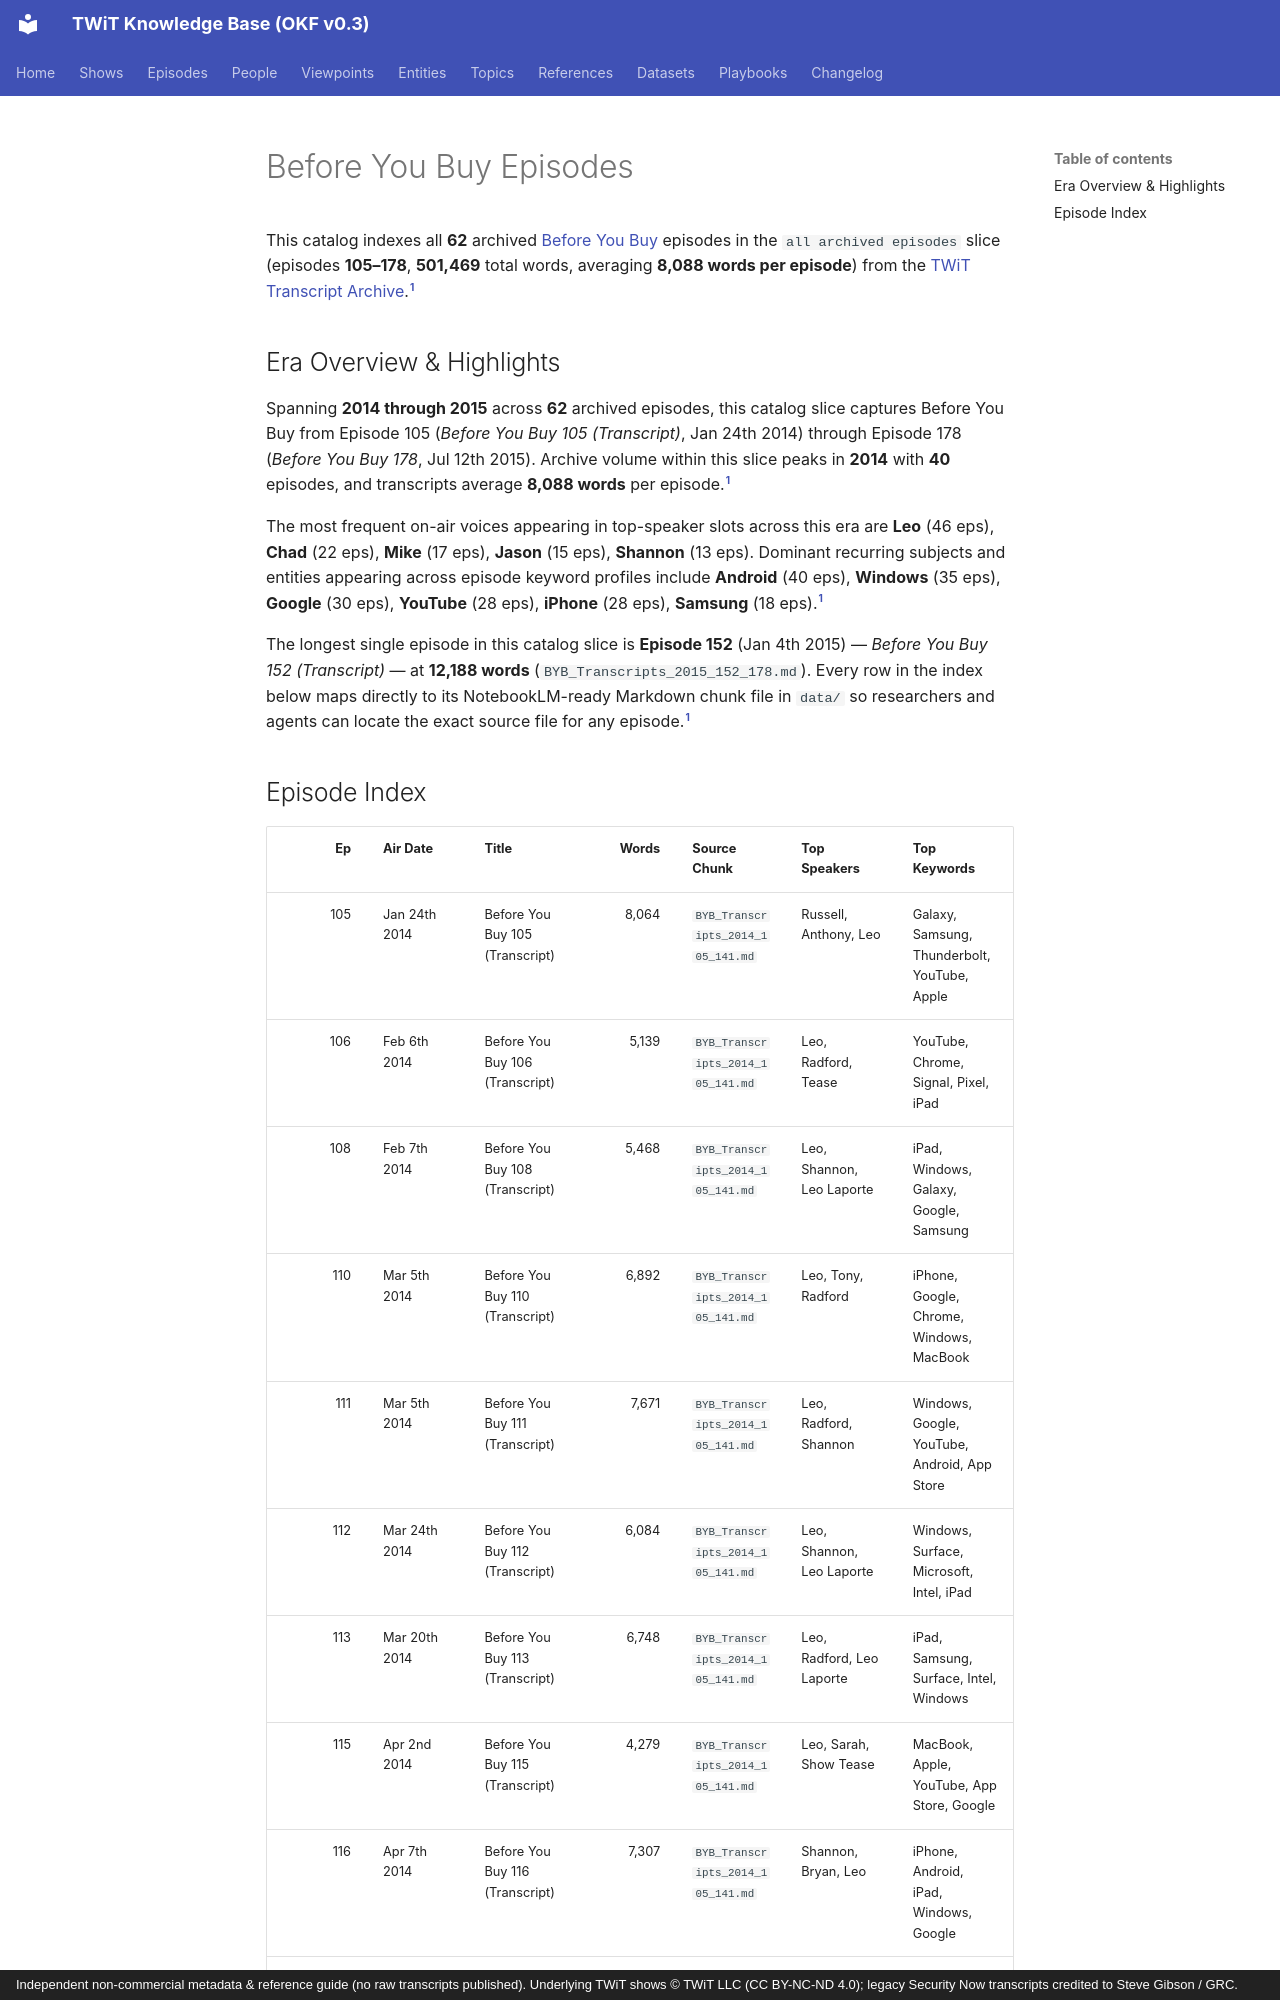

repository: jscott5811/twit-okf-site · page: episodes/byb/index.html · generator: mkdocs · copyright: Independent non-commercial metadata & reference guide (no raw transcripts published). Underlying TWiT shows © TWiT LLC (CC BY-NC-ND 4.0); legacy Security Now transcripts credited to Steve Gibson / GRC.

---
type: episode-catalog
title: "Before You Buy Episodes"
description: "Complete episode-level index of 62 Before You Buy (BYB) episodes (all archived episodes, ep 105–178, 501,469 words)."
tags: [twit, episodes, byb]
generated:
  by: "antigravity/gemini-4-neon-medium"
  at: "2026-11-23T22:50:24Z"
sources:
  - id: "byb-md"
    resource: "local archive data/BYB_Transcripts_*.md"
    title: "Before You Buy processed Markdown transcript chunks"
---

This catalog indexes all **62** archived [Before You Buy](../shows/byb.md) episodes in the `all archived episodes` slice (episodes **105–178**, **501,469** total words, averaging **8,088 words per episode**) from the [TWiT Transcript Archive](../datasets/twit-transcript-archive.md).[^byb-md]

## Era Overview & Highlights

Spanning **2014 through 2015** across **62** archived episodes, this catalog slice captures Before You Buy from Episode 105 (*Before You Buy 105 (Transcript)*, Jan 24th 2014) through Episode 178 (*Before You Buy 178*, Jul 12th 2015). Archive volume within this slice peaks in **2014** with **40** episodes, and transcripts average **8,088 words** per episode.[^byb-md]

The most frequent on-air voices appearing in top-speaker slots across this era are **Leo** (46 eps), **Chad** (22 eps), **Mike** (17 eps), **Jason** (15 eps), **Shannon** (13 eps). Dominant recurring subjects and entities appearing across episode keyword profiles include **Android** (40 eps), **Windows** (35 eps), **Google** (30 eps), **YouTube** (28 eps), **iPhone** (28 eps), **Samsung** (18 eps).[^byb-md]

The longest single episode in this catalog slice is **Episode 152** (Jan 4th 2015) — *Before You Buy 152 (Transcript)* — at **12,188 words** (`BYB_Transcripts_2015_152_178.md`). Every row in the index below maps directly to its NotebookLM-ready Markdown chunk file in `data/` so researchers and agents can locate the exact source file for any episode.[^byb-md]
